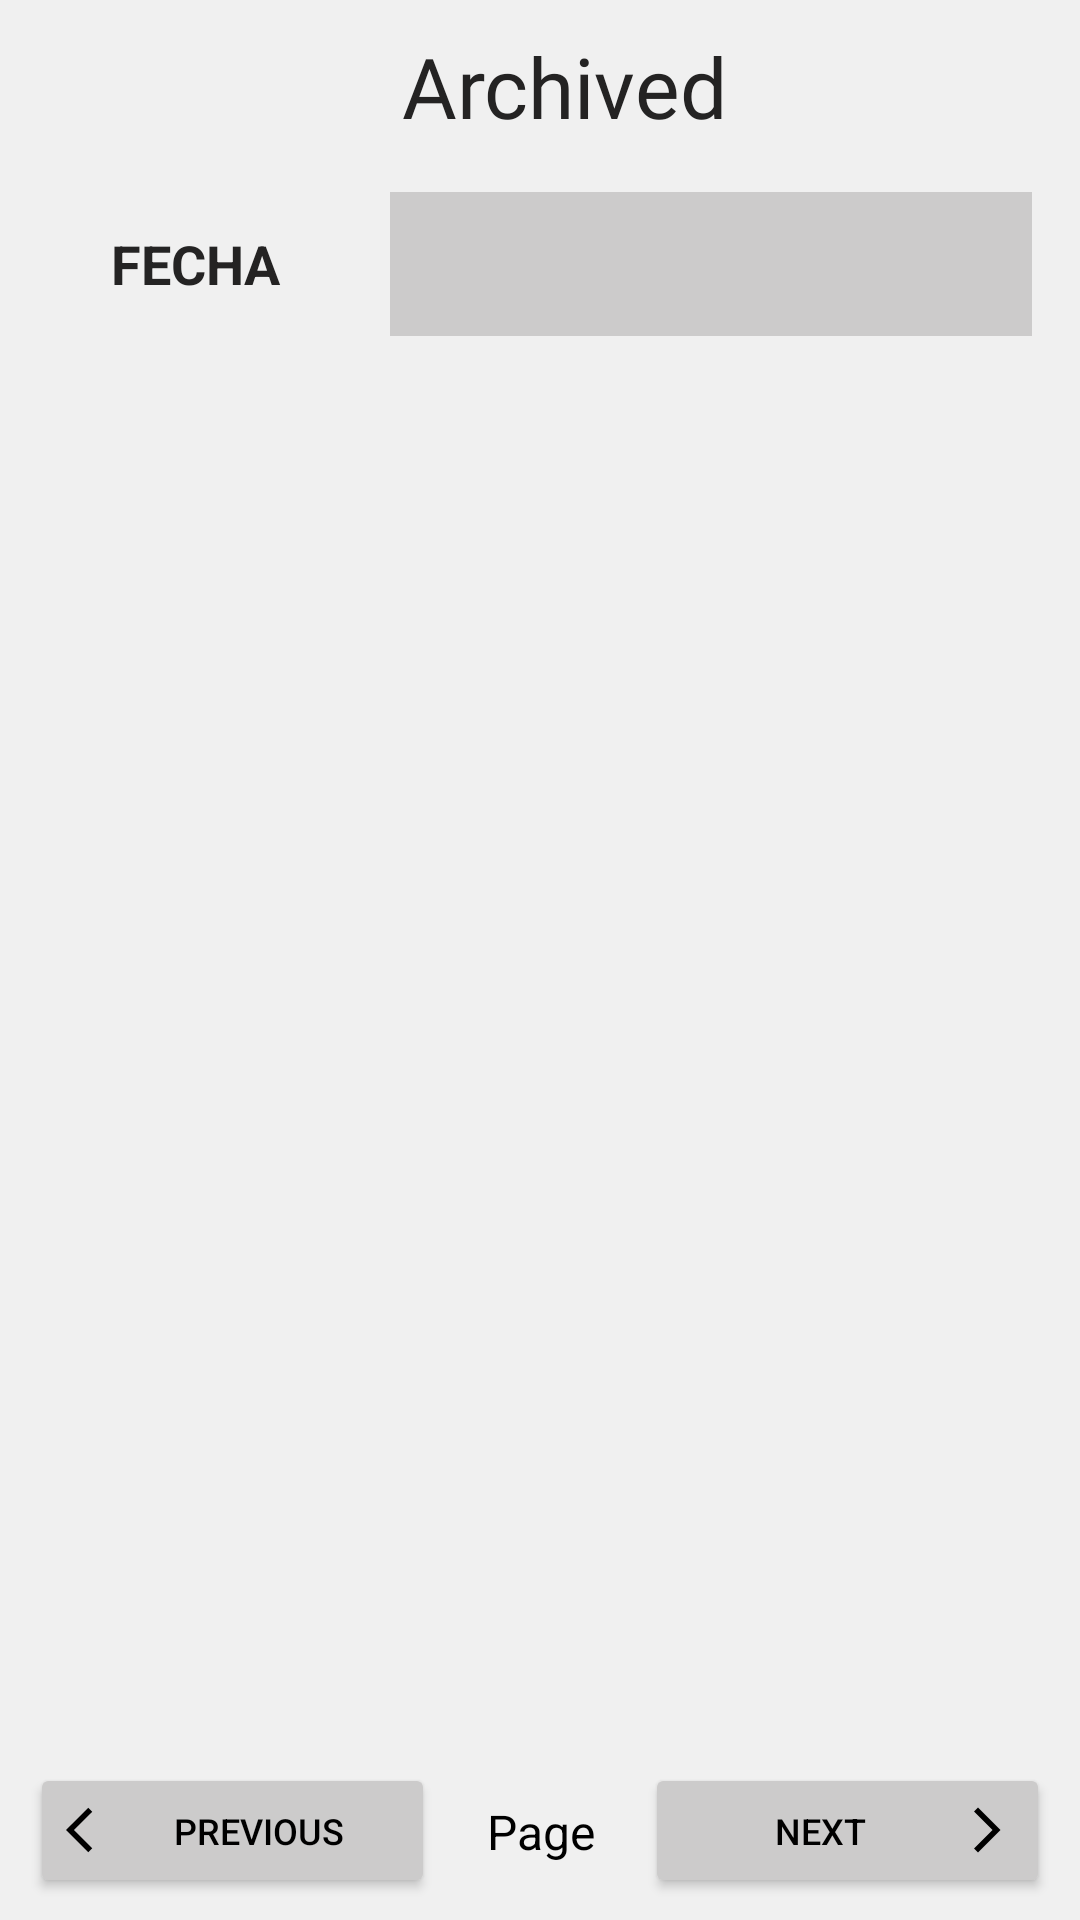

Reconstruct the res/layout file that produces this screen, plus the resources it refers to.
<!-- AndroidManifest.xml: application theme Theme.Habits -->
<!-- res/layout/fragment_archivar_habito.xml -->
<?xml version="1.0" encoding="utf-8"?>
<FrameLayout xmlns:android="http://schemas.android.com/apk/res/android"
    xmlns:tools="http://schemas.android.com/tools"
    android:layout_width="match_parent"
    android:layout_height="match_parent"
    xmlns:app="http://schemas.android.com/apk/res-auto"
    tools:context=".modules.archivarHabitoModule.ArchivarHabitoFragment"
    android:background="#80000000"
    android:focusable="true"
    android:clickable="true">

    <ImageView
        android:id="@+id/imgFondo"
        android:layout_width="match_parent"
        android:layout_height="match_parent"
        android:scaleType="centerCrop"
        android:background="@color/background"
        />

    <ProgressBar
        android:id="@+id/progress_bar_archivados"
        android:layout_width="wrap_content"
        android:layout_height="wrap_content"
        android:layout_centerInParent="true"
        android:visibility="gone"
        style="?android:attr/progressBarStyleLarge"
        app:layout_constraintTop_toTopOf="parent"
        app:layout_constraintStart_toStartOf="parent"
        app:layout_constraintEnd_toEndOf="parent"
        app:layout_constraintBottom_toBottomOf="parent"
        />


    <androidx.constraintlayout.widget.ConstraintLayout
        android:layout_width="match_parent"
        android:layout_height="match_parent"
        >


        <androidx.appcompat.widget.Toolbar
            android:id="@+id/toolbar_fragment_archivado"
            android:layout_width="match_parent"
            android:layout_height="?attr/actionBarSize"
            android:background="@color/background"
            app:layout_constraintTop_toTopOf="parent"
            app:layout_constraintStart_toStartOf="parent"
            app:layout_constraintEnd_toEndOf="parent"
            android:gravity="center"

            >

            <androidx.constraintlayout.widget.ConstraintLayout
                android:layout_width="match_parent"
                android:layout_height="match_parent"
                >

                <TextView
                    android:id="@+id/titulo_tool_bar_archivados"
                    android:layout_width="wrap_content"
                    android:layout_height="wrap_content"
                    android:gravity="center"
                    android:text="@string/archivados"
                    android:textSize="@dimen/t_titulo_toolbar"
                    android:textColor="@color/tittle_color"
                    android:fontFamily="@font/titulos"
                    app:layout_constraintTop_toTopOf="parent"
                    app:layout_constraintStart_toStartOf="parent"
                    app:layout_constraintEnd_toEndOf="parent"
                    android:padding="@dimen/p_contenedor_main"


                    />

            </androidx.constraintlayout.widget.ConstraintLayout>

        </androidx.appcompat.widget.Toolbar>

        <TextView
            android:id="@+id/auxiliar"
            android:layout_width="@dimen/w_nombre_habito"
            android:layout_height="@dimen/h_fecha"
            android:textColor="@color/tittle_color"
            android:textStyle="bold"
            android:text="FECHA"
            android:textSize="@dimen/t_fecha_mes"
            android:gravity="center_horizontal|center_vertical"
            app:layout_constraintStart_toStartOf="parent"
            app:layout_constraintTop_toBottomOf="@+id/toolbar_fragment_archivado"
            />

        <androidx.recyclerview.widget.RecyclerView
            android:id="@+id/recycler_fechas"
            android:layout_width="0dp"
            android:layout_height="0dp"
            android:scrollbars="none"
            app:layout_constraintBottom_toBottomOf="@+id/auxiliar"
            app:layout_constraintEnd_toEndOf="parent"
            app:layout_constraintStart_toEndOf="@+id/auxiliar"
            app:layout_constraintTop_toBottomOf="@id/toolbar_fragment_archivado"
            tools:listitem="@layout/item_fecha"
            android:layout_marginEnd="@dimen/p_end_recycler_habitos"

            android:background="@color/primary"
            />

        <androidx.recyclerview.widget.RecyclerView
            android:id="@+id/recycler_habitos"
            android:layout_width="match_parent"
            android:layout_height="0dp"


            app:layout_constraintBottom_toBottomOf="parent"
            app:layout_constraintEnd_toEndOf="parent"
            app:layout_constraintStart_toStartOf="parent"
            app:layout_constraintTop_toBottomOf="@+id/auxiliar"
            android:layout_marginBottom="@dimen/m_bot_recycler_habitos"
            />

        <LinearLayout
            android:id="@+id/paginacionContainer"
            android:layout_width="match_parent"
            android:layout_height="wrap_content"
            android:orientation="horizontal"
            android:gravity="center"
            app:layout_constraintTop_toBottomOf="@+id/recycler_habitos"
            app:layout_constraintBottom_toBottomOf="parent"
            android:layout_marginBottom="@dimen/m_bot_botones_pagina"
            >

            <Button
                android:id="@+id/btnAnterior"
                android:layout_width="@dimen/w_boton_pagina"
                android:layout_height="@dimen/h_boton_pagina"
                android:text="@string/anterior"
                android:drawableLeft="@drawable/ic_anterior"
                android:drawableTint="@color/text_color"
                android:visibility="visible"
                android:textSize="@dimen/t_boton_cambio_pagina"
                android:textColor="@color/text_color"
                android:backgroundTint="@color/primary"
                android:maxLines="1"
                />

            <TextView
                android:id="@+id/tvPagina"
                android:layout_width="@dimen/w_texto_pagina"
                android:layout_height="@dimen/h_boton_pagina"
                android:text="@string/pagina_num"
                android:textSize="@dimen/t_pagina_habitos"
                android:gravity="center"
                android:padding="@dimen/p_texto_pagina"
                android:textColor="@color/text_color"
                />

            <Button
                android:id="@+id/btnSiguiente"
                android:layout_width="@dimen/w_boton_pagina"
                android:layout_height="@dimen/h_boton_pagina"
                android:text="@string/siguiente"
                android:drawableRight="@drawable/ic_siguiente"
                android:drawableTint="@color/text_color"
                android:visibility="visible"
                android:textSize="@dimen/t_boton_cambio_pagina"
                android:textColor="@color/text_color"
                android:backgroundTint="@color/primary"
                android:maxLines="1"

                />
        </LinearLayout>


    </androidx.constraintlayout.widget.ConstraintLayout>

</FrameLayout>
<!-- res/layout/item_fecha.xml (included above) -->
<androidx.constraintlayout.widget.ConstraintLayout
    xmlns:android="http://schemas.android.com/apk/res/android"
    xmlns:app="http://schemas.android.com/apk/res-auto"
    android:layout_width="@dimen/wh_item_habito_y_fecha"
    android:layout_height="wrap_content"
    >

    <TextView
        android:id="@+id/dia_semana"
        android:layout_width="match_parent"
        android:layout_height="wrap_content"
        android:text="Vie"
        android:gravity="center"
        android:textSize="@dimen/t_dia_semana_fecha"
        android:padding="@dimen/m_entre_unidad_y_valor"
        app:layout_constraintTop_toTopOf="parent"
        android:textColor="@color/tittle_color"
        android:fontFamily="@font/encabezados"
        />

    <TextView
        android:id="@+id/dia_mes"
        android:layout_width="match_parent"
        android:layout_height="wrap_content"
        android:text="17"
        android:gravity="center"
        android:textSize="@dimen/t_dia_num_fecha"
        app:layout_constraintTop_toBottomOf="@id/dia_semana"
        android:textColor="@color/tittle_color"
        android:fontFamily="@font/encabezados"
        />
</androidx.constraintlayout.widget.ConstraintLayout>
<!-- resources referenced by this layout -->
<resources>
  <color name="background">#F0F0F0</color>
  <color name="primary">#CCCBCB</color>
  <color name="text_color">#000000</color>
  <color name="tittle_color">#242323</color>
  <dimen name="h_boton_pagina">50dp</dimen>
  <dimen name="h_fecha">55dp</dimen>
  <dimen name="m_bot_botones_pagina">16dp</dimen>
  <dimen name="m_bot_recycler_habitos">60dp</dimen>
  <dimen name="m_entre_unidad_y_valor">2dp</dimen>
  <dimen name="p_contenedor_main">12dp</dimen>
  <dimen name="p_end_recycler_habitos">16dp</dimen>
  <dimen name="p_texto_pagina">16dp</dimen>
  <dimen name="t_boton_cambio_pagina">14sp</dimen>
  <dimen name="t_dia_num_fecha">14sp</dimen>
  <dimen name="t_dia_semana_fecha">16sp</dimen>
  <dimen name="t_fecha_mes">20sp</dimen>
  <dimen name="t_pagina_habitos">18sp</dimen>
  <dimen name="t_titulo_toolbar">32sp</dimen>
  <dimen name="w_boton_pagina">145dp</dimen>
  <dimen name="w_nombre_habito">140dp</dimen>
  <dimen name="w_texto_pagina">90dp</dimen>
  <dimen name="wh_item_habito_y_fecha">60dp</dimen>
  <!-- drawable ic_anterior (drawable) -->
  <vector xmlns:android="http://schemas.android.com/apk/res/android" android:autoMirrored="true" android:height="@dimen/wh_iconos_botones_paginas" android:tint="#000000" android:viewportHeight="24" android:viewportWidth="24" android:width="@dimen/wh_iconos_botones_paginas">
        
      <path android:fillColor="@android:color/white" android:pathData="M11.67,3.87L9.9,2.1 0,12l9.9,9.9 1.77,-1.77L3.54,12z"/>
      
  </vector>
  <!-- drawable ic_siguiente (drawable) -->
  <vector xmlns:android="http://schemas.android.com/apk/res/android" android:autoMirrored="true" android:height="@dimen/wh_iconos_botones_paginas" android:tint="#000000" android:viewportHeight="24" android:viewportWidth="24" android:width="@dimen/wh_iconos_botones_paginas">
        
      <path android:fillColor="@android:color/white" android:pathData="M6.23,20.23l1.77,1.77l10,-10l-10,-10l-1.77,1.77l8.23,8.23z"/>
      
  </vector>
  <string name="anterior">Previous</string>
  <string name="archivados">Archived</string>
  <string name="pagina_num">Page %1$s</string>
  <string name="siguiente">Next</string>
  <style name="Theme.Habits" parent="Base.Theme.Habits" />
  <dimen name="wh_iconos_botones_paginas">24dp</dimen>
  <style name="Base.Theme.Habits" parent="Theme.Material3.DayNight.NoActionBar">
          <item name="colorPrimary">@color/black</item>
          <item name="colorOnPrimary">@color/white</item>
          <item name="colorSurface">@color/primary</item>
          <item name="colorOnSurface">@color/white</item>
          <item name="android:windowBackground">@color/black</item>
      </style>
  <color name="black">#FF000000</color>
  <color name="white">#FFFFFFFF</color>
</resources>
